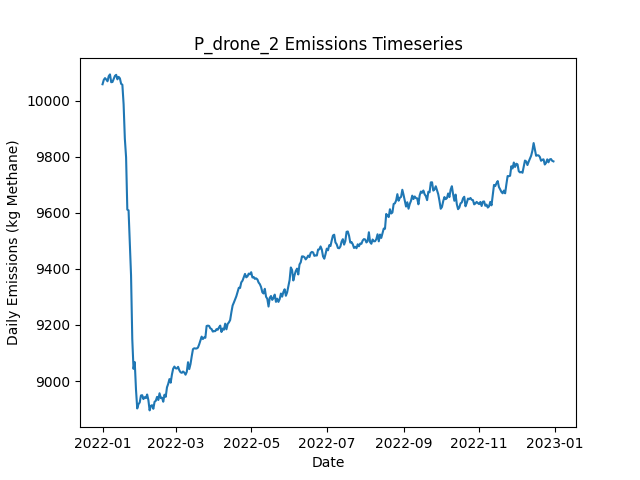

Source data for this figure (header and first rows):
Date, Daily Emissions (Kg Methane), Daily Mitigable Emissions (Kg Methane), Daily Non-Mitigable Emissions (Kg Methan…, Daily Cost ($), Active Leaks, New Leaks, Leaks Repaired, Leaks Naturally Repaired, Leaks Tagged, Daily Repair Cost ($), Daily Natural Repair Cost ($), drone Deployment Cost ($), drone Sites flagged for Follow-Up, drone Leaks tagged for repair, drone Sites Visited, drone Travel Time (Minutes), drone Survey Time (Minutes), OGI_FU Deployment Cost ($), OGI_FU Sites flagged for Follow-Up, OGI_FU Leaks tagged for repair, OGI_FU Sites Visited, OGI_FU Travel Time (Minutes), OGI_FU Survey Time (Minutes)
2022-01-01, 10058, 6850, 3208, 500, 3745, 3757, 0, 9, 0.00000, 0.00000, 1800, 500, 0, , 9, 300, 180, 0.00000, , 0, 0, 0, 0
2022-01-02, 10074, 6857, 3217, 500, 3749, 12, 0, 6, 0.00000, 0.00000, 1200, 500, 0, , 9, 300, 180, 0.00000, , 0, 0, 0, 0
2022-01-03, 10080, 6868, 3213, 1000, 3748, 12, 0, 9, 23, 0.00000, 1800, 500, 1, , 9, 300, 180, 500, , 23, 1, 30, 120
2022-01-04, 10075, 6871, 3204, 1000, 3746, 10, 0, 7, 22, 0.00000, 1400, 500, 1, , 9, 300, 180, 500, , 22, 1, 30, 120
2022-01-05, 10069, 6875, 3194, 1000, 3747, 9, 0, 6, 18, 0.00000, 1200, 500, 1, , 9, 300, 180, 500, , 18, 1, 30, 120
2022-01-06, 10087, 6895, 3192, 1500, 3748, 11, 0, 5, 53, 0.00000, 1000, 500, 2, , 9, 300, 180, 1000, , 53, 2, 60, 240
2022-01-07, 10093, 6898, 3195, 500, 3750, 8, 0, 6, 0.00000, 0.00000, 1200, 500, 0, , 9, 300, 180, 0.00000, , 0, 0, 0, 0
2022-01-08, 10066, 6889, 3176, 1500, 3745, 9, 0, 9, 48, 0.00000, 1800, 500, 2, , 9, 300, 180, 1000, , 48, 2, 60, 240
2022-01-09, 10066, 6886, 3180, 1000, 3747, 11, 0, 6, 27, 0.00000, 1200, 500, 1, , 9, 300, 180, 500, , 27, 1, 30, 120
2022-01-10, 10077, 6888, 3189, 1500, 3754, 11, 0, 3, 60, 0.00000, 600, 500, 3, , 9, 300, 180, 1000, , 60, 3, 120, 360
2022-01-11, 10088, 6894, 3194, 1000, 3752, 8, 0, 7, 26, 0.00000, 1400, 500, 1, , 9, 300, 180, 500, , 26, 1, 30, 120
2022-01-12, 10092, 6899, 3193, 500, 3753, 7, 0, 4, 0.00000, 0.00000, 800, 500, 0, , 1, 30, 20, 0.00000, , 0, 0, 0, 0
2022-01-13, 10076, 6892, 3184, 500, 3749, 7, 0, 7, 27, 0.00000, 1400, 0.00000, 1, , 0, 0, 0, 500, , 27, 1, 30, 120
2022-01-14, 10085, 6898, 3186, 500, 3753, 11, 0, 6, 20, 0.00000, 1200, 0.00000, 1, , 0, 0, 0, 500, , 20, 1, 30, 120
2022-01-15, 10079, 6895, 3184, 0.00000, 3752, 9, 0, 8, 0.00000, 0.00000, 1600, 0.00000, 0, , 0, 0, 0, 0.00000, , 0, 0, 0, 0
2022-01-16, 10060, 6884, 3175, 0.00000, 3751, 7, 0, 5, 0.00000, 0.00000, 1000, 0.00000, 0, , 0, 0, 0, 0.00000, , 0, 0, 0, 0
2022-01-17, 10057, 6881, 3176, 0.00000, 3751, 12, 0, 8, 0.00000, 0.00000, 1600, 0.00000, 0, , 0, 0, 0, 0.00000, , 0, 0, 0, 0
2022-01-18, 9987, 6813, 3175, 4000, 3730, 10, 20, 7, 0.00000, 4000, 1400, 0.00000, 0, , 0, 0, 0, 0.00000, , 0, 0, 0, 0
2022-01-19, 9865, 6699, 3165, 4800, 3703, 10, 24, 7, 0.00000, 4800, 1400, 0.00000, 0, , 0, 0, 0, 0.00000, , 0, 0, 0, 0
2022-01-20, 9798, 6654, 3144, 2800, 3685, 8, 14, 8, 0.00000, 2800, 1600, 0.00000, 0, , 0, 0, 0, 0.00000, , 0, 0, 0, 0
2022-01-21, 9611, 6472, 3139, 10200, 3625, 8, 51, 10, 0.00000, 10200, 2000, 0.00000, 0, , 0, 0, 0, 0.00000, , 0, 0, 0, 0
2022-01-22, 9609, 6465, 3143, 0.00000, 3618, 5, 0, 6, 0.00000, 0.00000, 1200, 0.00000, 0, , 0, 0, 0, 0.00000, , 0, 0, 0, 0
2022-01-23, 9497, 6355, 3142, 7800, 3580, 6, 39, 4, 0.00000, 7800, 800, 0.00000, 0, , 0, 0, 0, 0.00000, , 0, 0, 0, 0
2022-01-24, 9378, 6234, 3144, 5600, 3560, 15, 28, 5, 0.00000, 5600, 1000, 0.00000, 0, , 0, 0, 0, 0.00000, , 0, 0, 0, 0
2022-01-25, 9150, 6008, 3142, 11200, 3504, 12, 56, 8, 0.00000, 11200, 1600, 0.00000, 0, , 0, 0, 0, 0.00000, , 0, 0, 0, 0
2022-01-26, 9043, 5893, 3150, 4800, 3476, 5, 24, 7, 0.00000, 4800, 1400, 0.00000, 0, , 0, 0, 0, 0.00000, , 0, 0, 0, 0
2022-01-27, 9067, 5901, 3166, 0.00000, 3485, 12, 0, 1, 0.00000, 0.00000, 200, 0.00000, 0, , 0, 0, 0, 0.00000, , 0, 0, 0, 0
2022-01-28, 8969, 5810, 3159, 5000, 3457, 6, 25, 8, 0.00000, 5000, 1600, 0.00000, 0, , 0, 0, 0, 0.00000, , 0, 0, 0, 0
2022-01-29, 8902, 5746, 3156, 3400, 3446, 13, 17, 4, 0.00000, 3400, 800, 0.00000, 0, , 0, 0, 0, 0.00000, , 0, 0, 0, 0
2022-01-30, 8917, 5746, 3172, 0.00000, 3453, 15, 0, 5, 0.00000, 0.00000, 1000, 0.00000, 0, , 0, 0, 0, 0.00000, , 0, 0, 0, 0
2022-01-31, 8924, 5771, 3152, 0.00000, 3457, 13, 0, 5, 0.00000, 0.00000, 1000, 0.00000, 0, , 0, 0, 0, 0.00000, , 0, 0, 0, 0
2022-02-01, 8948, 5806, 3143, 0.00000, 3464, 14, 0, 4, 0.00000, 0.00000, 800, 0.00000, 0, , 0, 0, 0, 0.00000, , 0, 0, 0, 0
2022-02-02, 8950, 5817, 3132, 0.00000, 3463, 10, 0, 8, 0.00000, 0.00000, 1600, 0.00000, 0, , 0, 0, 0, 0.00000, , 0, 0, 0, 0
2022-02-03, 8936, 5821, 3115, 0.00000, 3463, 10, 0, 5, 0.00000, 0.00000, 1000, 0.00000, 0, , 0, 0, 0, 0.00000, , 0, 0, 0, 0
2022-02-04, 8942, 5820, 3123, 0.00000, 3470, 15, 0, 6, 0.00000, 0.00000, 1200, 0.00000, 0, , 0, 0, 0, 0.00000, , 0, 0, 0, 0
2022-02-05, 8939, 5818, 3121, 0.00000, 3464, 8, 0, 6, 0.00000, 0.00000, 1200, 0.00000, 0, , 0, 0, 0, 0.00000, , 0, 0, 0, 0
2022-02-06, 8952, 5843, 3109, 0.00000, 3473, 15, 0, 3, 0.00000, 0.00000, 600, 0.00000, 0, , 0, 0, 0, 0.00000, , 0, 0, 0, 0
2022-02-07, 8932, 5834, 3098, 0.00000, 3467, 8, 0, 12, 0.00000, 0.00000, 2400, 0.00000, 0, , 0, 0, 0, 0.00000, , 0, 0, 0, 0
2022-02-08, 8895, 5815, 3081, 0.00000, 3458, 10, 0, 13, 0.00000, 0.00000, 2600, 0.00000, 0, , 0, 0, 0, 0.00000, , 0, 0, 0, 0
2022-02-09, 8912, 5824, 3088, 0.00000, 3458, 14, 0, 10, 0.00000, 0.00000, 2000, 0.00000, 0, , 0, 0, 0, 0.00000, , 0, 0, 0, 0
2022-02-10, 8914, 5813, 3101, 0.00000, 3464, 14, 0, 7, 0.00000, 0.00000, 1400, 0.00000, 0, , 0, 0, 0, 0.00000, , 0, 0, 0, 0
2022-02-11, 8901, 5793, 3108, 0.00000, 3468, 12, 0, 6, 0.00000, 0.00000, 1200, 0.00000, 0, , 0, 0, 0, 0.00000, , 0, 0, 0, 0
2022-02-12, 8926, 5801, 3125, 0.00000, 3469, 10, 0, 7, 0.00000, 0.00000, 1400, 0.00000, 0, , 0, 0, 0, 0.00000, , 0, 0, 0, 0
2022-02-13, 8930, 5812, 3118, 0.00000, 3467, 6, 0, 6, 0.00000, 0.00000, 1200, 0.00000, 0, , 0, 0, 0, 0.00000, , 0, 0, 0, 0
2022-02-14, 8943, 5818, 3126, 0.00000, 3464, 9, 0, 10, 0.00000, 0.00000, 2000, 0.00000, 0, , 0, 0, 0, 0.00000, , 0, 0, 0, 0
2022-02-15, 8932, 5806, 3126, 0.00000, 3464, 9, 0, 6, 0.00000, 0.00000, 1200, 0.00000, 0, , 0, 0, 0, 0.00000, , 0, 0, 0, 0
2022-02-16, 8956, 5818, 3138, 0.00000, 3467, 13, 0, 8, 0.00000, 0.00000, 1600, 0.00000, 0, , 0, 0, 0, 0.00000, , 0, 0, 0, 0
2022-02-17, 8939, 5808, 3131, 0.00000, 3462, 7, 0, 8, 0.00000, 0.00000, 1600, 0.00000, 0, , 0, 0, 0, 0.00000, , 0, 0, 0, 0
2022-02-18, 8941, 5810, 3131, 0.00000, 3463, 14, 0, 11, 0.00000, 0.00000, 2200, 0.00000, 0, , 0, 0, 0, 0.00000, , 0, 0, 0, 0
2022-02-19, 8926, 5806, 3121, 0.00000, 3464, 7, 0, 4, 0.00000, 0.00000, 800, 0.00000, 0, , 0, 0, 0, 0.00000, , 0, 0, 0, 0
2022-02-20, 8951, 5808, 3143, 0.00000, 3463, 10, 0, 7, 0.00000, 0.00000, 1400, 0.00000, 0, , 0, 0, 0, 0.00000, , 0, 0, 0, 0
2022-02-21, 8944, 5800, 3144, 0.00000, 3462, 5, 0, 5, 0.00000, 0.00000, 1000, 0.00000, 0, , 0, 0, 0, 0.00000, , 0, 0, 0, 0
2022-02-22, 8977, 5828, 3150, 0.00000, 3471, 16, 0, 5, 0.00000, 0.00000, 1000, 0.00000, 0, , 0, 0, 0, 0.00000, , 0, 0, 0, 0
2022-02-23, 8990, 5844, 3146, 0.00000, 3471, 15, 0, 11, 0.00000, 0.00000, 2200, 0.00000, 0, , 0, 0, 0, 0.00000, , 0, 0, 0, 0
2022-02-24, 9007, 5854, 3153, 0.00000, 3471, 10, 0, 6, 0.00000, 0.00000, 1200, 0.00000, 0, , 0, 0, 0, 0.00000, , 0, 0, 0, 0
2022-02-25, 8994, 5843, 3151, 0.00000, 3466, 5, 0, 7, 0.00000, 0.00000, 1400, 0.00000, 0, , 0, 0, 0, 0.00000, , 0, 0, 0, 0
2022-02-26, 9023, 5856, 3167, 0.00000, 3465, 8, 0, 4, 0.00000, 0.00000, 800, 0.00000, 0, , 0, 0, 0, 0.00000, , 0, 0, 0, 0
2022-02-27, 9044, 5870, 3174, 0.00000, 3473, 12, 0, 2, 0.00000, 0.00000, 400, 0.00000, 0, , 0, 0, 0, 0.00000, , 0, 0, 0, 0
2022-02-28, 9052, 5881, 3171, 0.00000, 3472, 7, 0, 4, 0.00000, 0.00000, 800, 0.00000, 0, , 0, 0, 0, 0.00000, , 0, 0, 0, 0
2022-03-01, 9045, 5885, 3160, 0.00000, 3474, 10, 0, 4, 0.00000, 0.00000, 800, 0.00000, 0, , 0, 0, 0, 0.00000, , 0, 0, 0, 0
... 305 more rows
